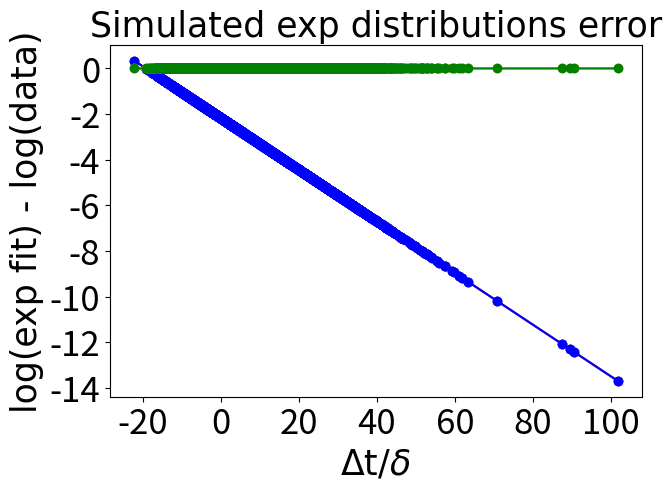
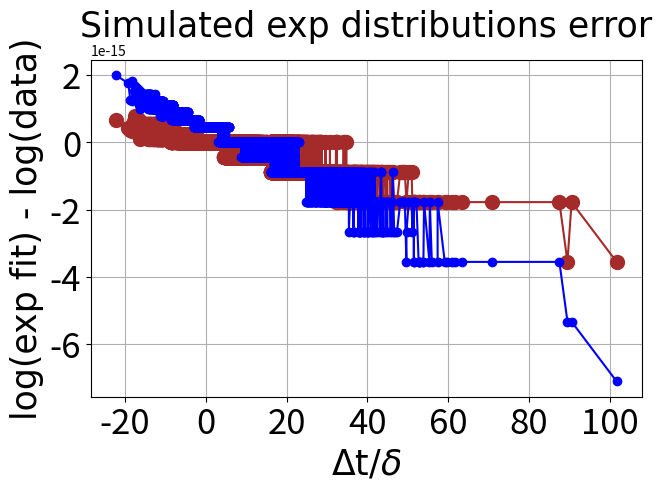

Write the Python code that produced these figures, in order.

import matplotlib.pyplot as plt
import numpy as np

lambdatest = 0.1133
#lambdatest = 1

expsimdata =np.sort( np.random.exponential(lambdatest , 10000))
expsimdata = np.flip(expsimdata)

'''
bins = np.arange(0,10,0.1)
plt.figure(1)
exphist, bins, ign = plt.hist(expsimdata,bins)


logexphist = np.log(exphist/np.sum(exphist))

idx = logexphist != -np.inf

logexphist = logexphist[idx]

binsc = bins[0:-1] + np.diff(bins)[0]

binscidx = binsc[idx]



y = np.exp(logexphist)
x = binscidx
'''

y = expsimdata
x = ( np.log(y) - np.log(lambdatest) )/(-lambdatest)
#ynew = lambdatest*np.exp(-lambdatest*x)

#logy = np.log(y)

#idxfit = logy != -np.inf
#x = binscidx[idxfit]
#y = logexphist[idxfit]

#mwolf = (np.sum(y) * np.sum(x * y * np.log(y)) - np.sum(x*y) * np.sum(y*np.log(y))) \
 #   / ( np.sum(y) * np.sum(x * x * y) - np.sum(x * y)**2 )


#bwolf = ( np.sum(x * x * y) * np.sum(y*np.log(y)) - np.sum(x * y) * np.sum(x * y * np.log(y)) ) \
  #  / ( np.sum(y) * np.sum(x * x * y) - np.sum(x * y)**2 )


avgexp_unitless = np.mean(y)

mfit,bfit = np.polyfit(x , np.log(y) ,1)

############## paper MLE


lamvalue = np.array([0.1 ,-mfit]) # -mfit bc lambda negative in equation
i = len(lamvalue)
while (np.abs(lamvalue[i-1]-lamvalue[i-2])/lamvalue[i-2]) > 0.0001:

    lamiteration =( np.exp(-lamvalue[i-1]*x[0]) - np.exp(-lamvalue[i-1]*x[-1]) ) \
    / ( (avgexp_unitless - x[0]) * np.exp(-lamvalue[i-1]*x[0]) \
     - (avgexp_unitless - x[-1]) * np.exp(-lamvalue[i-1]*x[-1]) )
        
    lamvalue = np.append(lamvalue,lamiteration)
    i = i + 1
    
#################################


###################### john edit to wolf y -> lny

mj = (np.sum(np.log(y)) * np.sum(x * np.log(y) * np.log(y)) - np.sum(x*np.log(y)) * np.sum(np.log(y)*np.log(y))) \
    / ( np.sum(np.log(y)) * np.sum(x * x * np.log(y)) - np.sum(x * np.log(y))**2 )


bj = ( np.sum(x * x * np.log(y)) * np.sum(np.log(y)*np.log(y)) - np.sum(x * np.log(y)) * np.sum(x * np.log(y) * np.log(y)) ) \
    / ( np.sum(np.log(y)) * np.sum(x * x * np.log(y)) - np.sum(x * np.log(y))**2 )


##############################################

#################### poisson sim
lambda1 = (avgexp_unitless) # 1/ (time per photon)

lambda2 = -mfit # slope naive line fit = -m 

lambda3 = np.exp(bfit)  # = intercept naive line fit = e^b 

lambda4 = lamvalue[-1] # iteration method from paper considering weighted regression

lambda5 = mj

lambda6 = np.exp(bj)

lambdaall = np.array([lambda1, lambda2, lambda3, lambda4, lambda5, lambda6])



#mj = (np.sum(np.log(y)) * np.sum(x * np.log(y) * np.log(y)) - np.sum(x*np.log(y)) * np.sum(np.log(y)*np.log(y))) \
#    / ( np.sum(np.log(y)) * np.sum(x * x * np.log(y)) - np.sum(x * np.log(y))**2 )


#bj = ( np.sum(x * x * np.log(y)) * np.sum(np.log(y)*np.log(y)) - np.sum(x * np.log(y)) * np.sum(x * np.log(y) * np.log(y)) ) \
#    / ( np.sum(np.log(y)) * np.sum(x * x * np.log(y)) - np.sum(x * np.log(y))**2 )


figure2, axis = plt.subplots(1, 1,constrained_layout=True)

#axis.plot(x , np.log(y),  c='r', marker="o", label='1/mean fit,  lambda1 = %1.5f' %lambda1)
#axis.plot(x , mwolf*x + bwolf,  c='purple', marker="o", ms = 8, label='1/mean fit,  lambda1 = %1.5f' %lambda1)
axis.plot(x , mfit*x + bfit,  c='brown', marker="o", label='1/mean fit,  lambda1 = %1.5f' %lambda1)
axis.plot(x , mj*x + bj,  c='blue', marker="o", label='1/mean fit,  lambda1 = %1.5f' %lambda1)
axis.plot(x , np.log(y)*(np.log(y) - mj*x - bj)**2,  c='orange', marker="o", label='1/mean fit,  lambda1 = %1.5f' %lambda1)
axis.plot(x , np.log(y)*(np.log(y) - mfit*x - bfit)**2,  c='green', marker="o", label='1/mean fit,  lambda1 = %1.5f' %lambda1)
axis.scatter(x , np.log(y))


#axis.plot(binsc , np.log(exp2),  c='b', marker="o", label='slope of lin reg, lambda2 = %1.5f' %lambda2)
#axis.plot(binsc , np.log(exp3),  c='g', marker="*", label='intercept of lin reg, lambda3 = %1.5f' %lambda3)
#axis.plot(binsc , np.log(exp4),  c='purple', marker="X", label='iteration of lambda, lambda4 = %1.5f' %lambda4)
#axis.plot(binsc , np.log(ch1TrueTimehist), label='interval count')
#axis.legend(loc='upper right',fontsize = 25)

font = {'fontname' : 'Times New Roman' , 'size' : 25}
plt.xticks(fontsize = 25)
plt.yticks(fontsize = 25)
#plt.ticklabel_format(axis='both', style='plain')

axis.set_title('Simulated exp distributions error' ,**font)

axis.set_xlabel(r'$\Delta$t/$\delta$',**font)
axis.set_ylabel('log(exp fit) - log(data)',**font)



figure3, axis = plt.subplots(1, 1,constrained_layout=True)

axis.plot(x , np.log(y) - (mfit*x + bfit),  c='brown', marker="o", ms = 10, label='polyfit')
axis.plot(x , np.log(y) - (mj*x + bj),  c='blue', marker="o", label = 'john')

#axis.scatter(x , np.log(y))


font = {'fontname' : 'Times New Roman' , 'size' : 25}
plt.xticks(fontsize = 25)
plt.yticks(fontsize = 25)
#plt.ticklabel_format(axis='both', style='plain')

axis.set_title('Simulated exp distributions error' ,**font)

axis.set_xlabel(r'$\Delta$t/$\delta$',**font)
axis.set_ylabel('log(exp fit) - log(data)',**font)


plt.grid()
plt.show()



